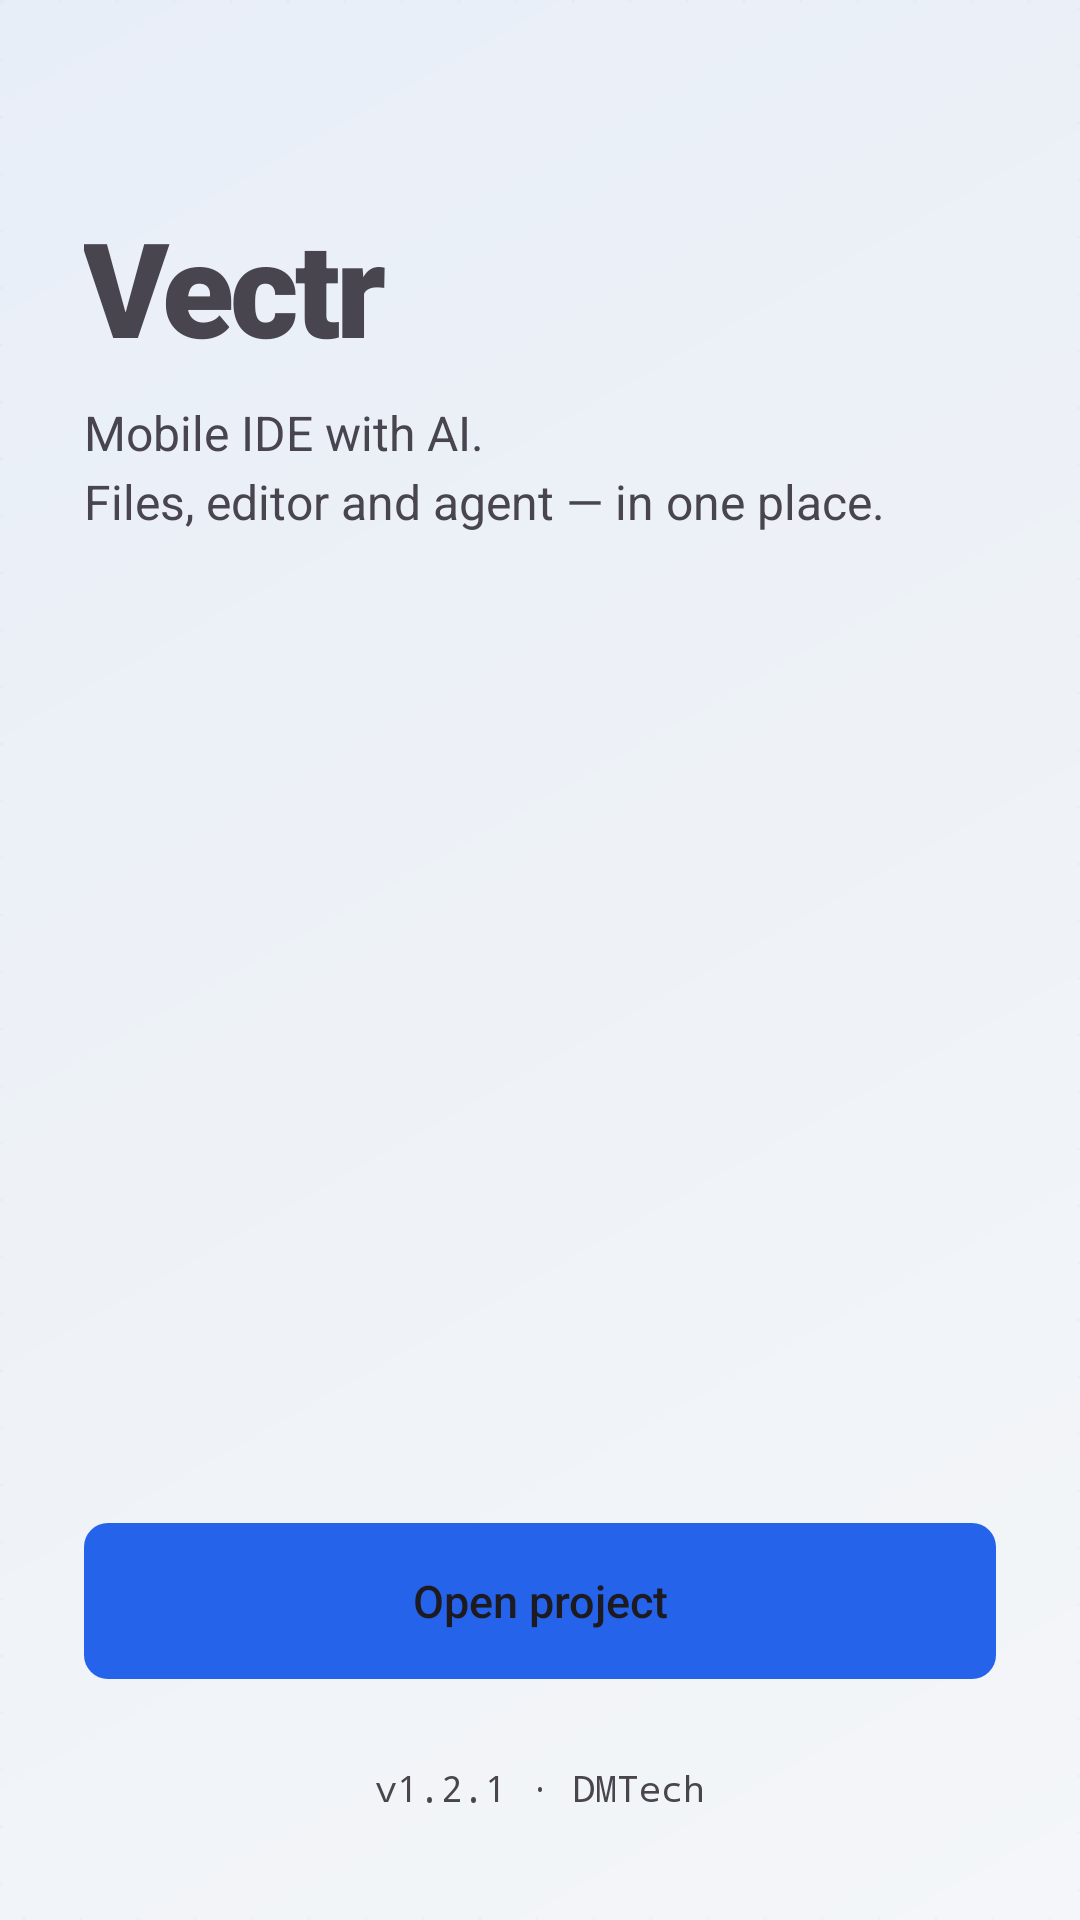

Reconstruct the res/layout file that produces this screen, plus the resources it refers to.
<!-- AndroidManifest.xml: application theme AppTheme -->
<!-- res/layout/main.xml -->
<FrameLayout
	xmlns:android="http://schemas.android.com/apk/res/android"
	xmlns:app="http://schemas.android.com/apk/res-auto"
	xmlns:tools="http://schemas.android.com/tools"
	android:layout_width="match_parent"
	android:layout_height="match_parent"
	android:background="@drawable/gradient_bg">
	<LinearLayout
		android:id="@+id/linear5"
		android:layout_width="match_parent"
		android:layout_height="match_parent"
		android:paddingTop="72dp"
		android:paddingBottom="36dp"
		android:orientation="vertical"
		android:paddingHorizontal="28dp">
		<TextView
			android:id="@+id/textview4"
			android:layout_width="wrap_content"
			android:layout_height="wrap_content"
			android:text="@string/app_name"
			android:textSize="44sp"
			android:fontFamily="sans-serif-black"
			android:letterSpacing="-0.03"
			android:includeFontPadding="false" />
		<TextView
			android:id="@+id/textview5"
			android:layout_width="match_parent"
			android:layout_height="wrap_content"
			android:layout_marginTop="10dp"
			android:text="@string/welcome_tagline"
			android:textSize="16sp"
			android:lineSpacingExtra="4dp"
			android:fontFamily="sans-serif" />
		<View
			android:id="@+id/view6"
			android:layout_width="0dp"
			android:layout_height="0dp"
			android:layout_weight="1" />
		<Button
			android:id="@+id/btnContinue"
			android:layout_width="match_parent"
			android:layout_height="52dp"
			android:background="@drawable/btn_primary_rounded"
			android:text="@string/welcome_open_project"
			android:textSize="15sp"
			android:textAllCaps="false"
			android:fontFamily="sans-serif-medium"
			android:stateListAnimator="@null" />
		<TextView
			android:id="@+id/textview6"
			android:layout_width="wrap_content"
			android:layout_height="wrap_content"
			android:layout_marginTop="28dp"
			android:text="@string/welcome_version"
			android:textSize="12sp"
			android:layout_gravity="center_horizontal"
			android:fontFamily="monospace" />
	</LinearLayout>
	<View
		android:id="@+id/view4"
		android:layout_width="match_parent"
		android:layout_height="match_parent"
		android:background="@drawable/bg_welcome_grid"
		android:alpha="0.35" />
</FrameLayout>
<!-- resources referenced by this layout -->
<resources>
  <!-- drawable bg_welcome_grid (drawable) -->
  <?xml version="1.0" encoding="utf-8"?>
  <shape xmlns:android="http://schemas.android.com/apk/res/android"
      android:shape="rectangle">
      <solid android:color="@android:color/transparent" />
      <stroke
          android:width="1dp"
          android:color="@color/welcome_grid_stroke"
          android:dashWidth="1dp"
          android:dashGap="18dp" />
  </shape>
  <!-- drawable btn_primary_rounded (drawable) -->
  <?xml version="1.0" encoding="utf-8"?>
  <ripple xmlns:android="http://schemas.android.com/apk/res/android"
      android:color="#33121212">
      <item>
          <shape android:shape="rectangle">
              <solid android:color="@color/accent" />
              <corners android:radius="8dp" />
          </shape>
      </item>
  </ripple>
  <!-- drawable gradient_bg (drawable) -->
  <?xml version="1.0" encoding="utf-8"?>
  <shape xmlns:android="http://schemas.android.com/apk/res/android">
      <gradient
          android:type="linear"
          android:angle="135"
          android:startColor="@color/gradient_start"
          android:centerColor="@color/gradient_center"
          android:endColor="@color/gradient_end" />
  </shape>
  <string name="app_name">Vectr</string>
  <string name="welcome_open_project">Open project</string>
  <string name="welcome_tagline">Mobile IDE with AI.\nFiles, editor and agent — in one place.</string>
  <string name="welcome_version">v1.2.1 · DMTech</string>
  <style name="AppTheme" parent="Theme.Material3.DayNight.NoActionBar">
          <item name="colorPrimary">@color/accent</item>
          <item name="colorOnPrimary">@color/on_accent</item>
          <item name="colorSurface">@color/surface</item>
          <item name="colorOnSurface">@color/text_primary</item>
          <item name="colorSecondary">@color/accent_variant</item>
          <item name="android:colorBackground">@color/background</item>
          <item name="android:statusBarColor">@color/background</item>
          <item name="android:navigationBarColor">@color/surface</item>
          <item name="android:windowBackground">@color/background</item>
          <item name="android:windowLightStatusBar">true</item>
      </style>
  <color name="welcome_grid_stroke">#142563EB</color>
  <color name="accent">#2563EB</color>
  <color name="gradient_start">#F4F6F9</color>
  <color name="gradient_center">#EEF2F7</color>
  <color name="gradient_end">#E8EEF8</color>
  <color name="on_accent">#FFFFFF</color>
  <color name="surface">#FFFFFF</color>
  <color name="text_primary">#12141A</color>
  <color name="accent_variant">#1D4ED8</color>
  <color name="background">#F4F6F9</color>
</resources>
